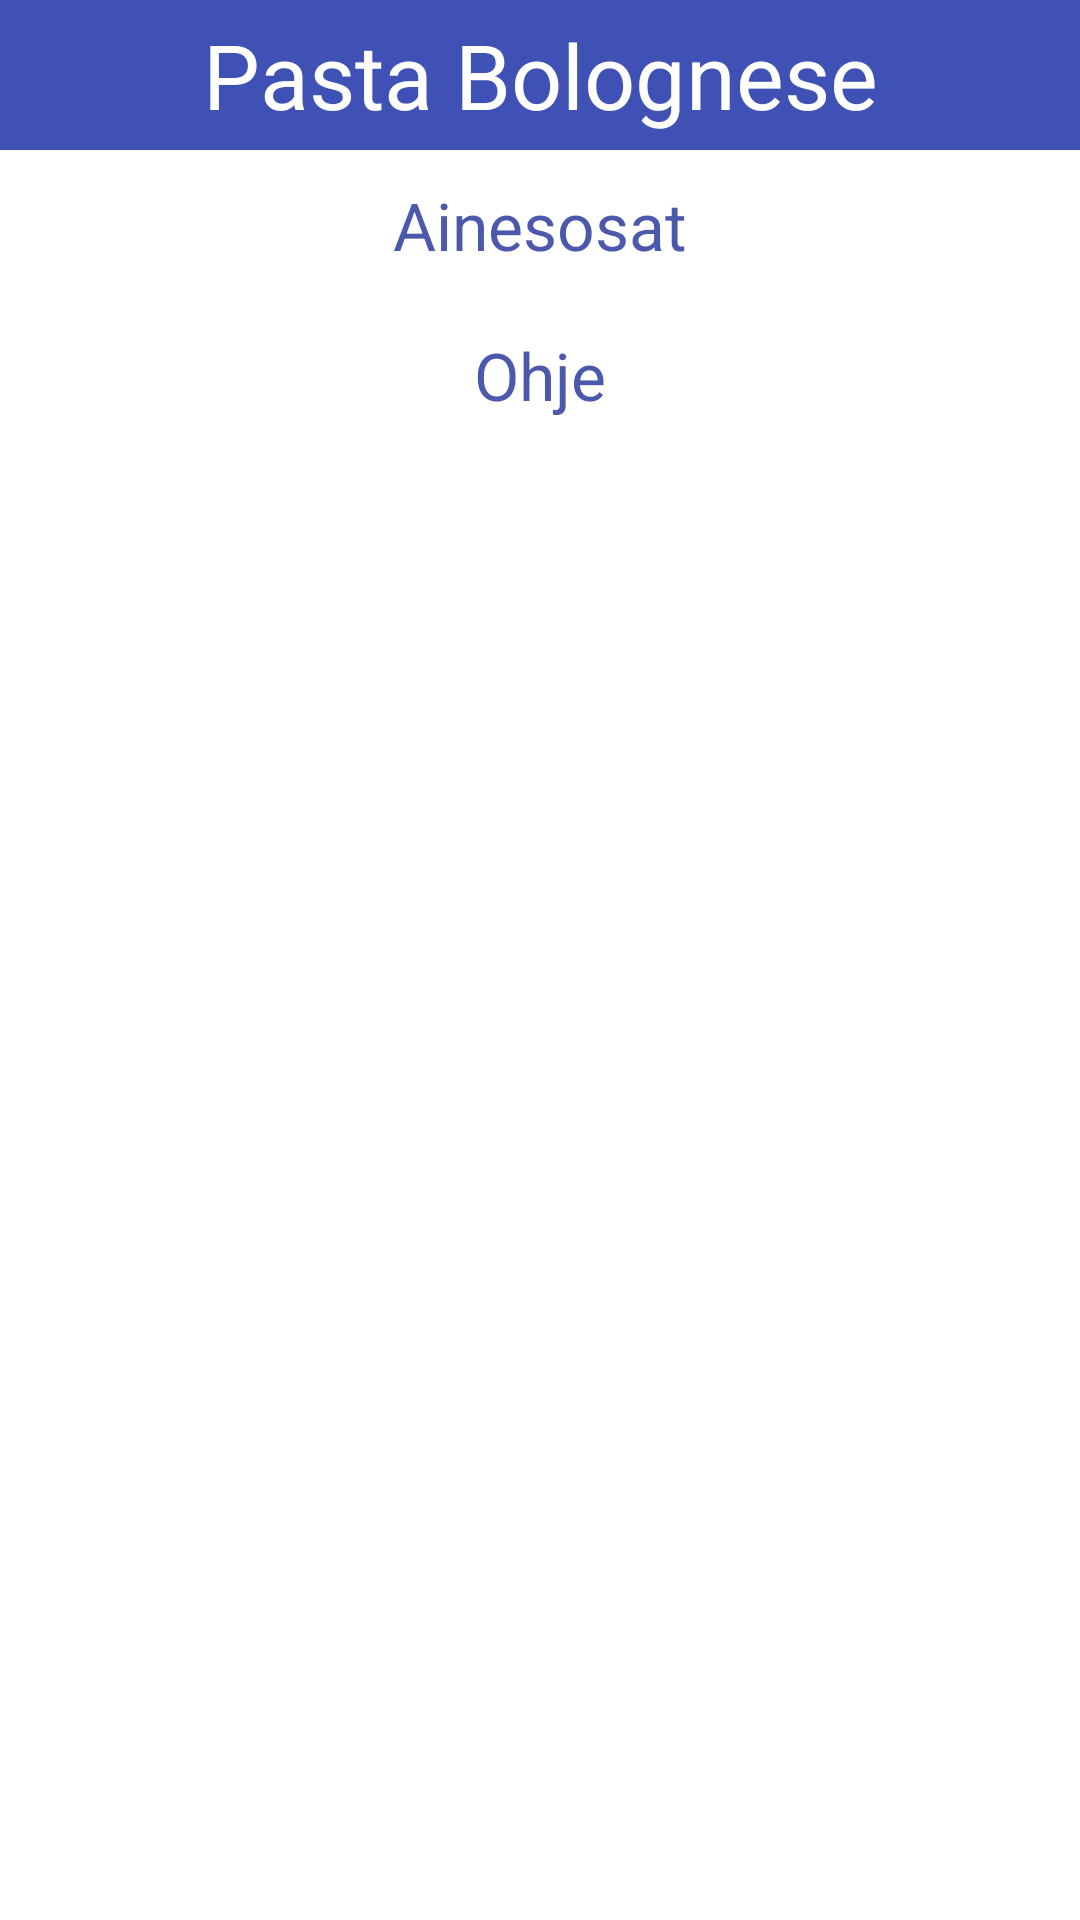

The Android layout XML behind this screen, and the referenced resources:
<!-- AndroidManifest.xml: application theme AppTheme -->
<!-- res/layout/activity_kokkausohjeet.xml -->
<?xml version="1.0" encoding="utf-8"?>
<LinearLayout xmlns:android="http://schemas.android.com/apk/res/android"
    xmlns:tools="http://schemas.android.com/tools"
    android:layout_width="match_parent"
    android:layout_height="match_parent"
    android:orientation="vertical"
    android:background="@color/colorBackground"
    tools:context="com.example.co1200679.ruokaapp.Kokkausohjeet">

    <TextView
        android:layout_width="match_parent"
        android:layout_height="50dp"
        android:textAppearance="?android:attr/textAppearanceLarge"
        android:text="Pasta Bolognese"
        android:textSize="30dp"
        android:textColor="#FFFFFF"
        android:id="@+id/ruuanNimi"
        android:gravity="center"
        android:textAlignment="center"
        android:background="@color/colorPrimary"/>

    <ScrollView
        android:layout_width="match_parent"
        android:layout_height="match_parent"
        android:id="@+id/scrollView2" >

        <LinearLayout
            android:orientation="vertical"
            android:layout_width="match_parent"
            android:layout_height="match_parent">

            <TextView
                android:layout_width="match_parent"
                android:layout_height="50dp"
                android:textAppearance="?android:attr/textAppearanceLarge"
                android:text="Ainesosat"
                android:id="@+id/ainesOtsikko"
                android:gravity="center"
                android:textAlignment="center"
                android:background="@color/colorAccentDark"
                android:onClick="toggleA" />

            <LinearLayout
                android:layout_width="match_parent"
                android:layout_height="wrap_content"
                android:orientation="vertical"
                android:id="@+id/ainesKontti">

            </LinearLayout>

            <TextView
                android:layout_width="match_parent"
                android:layout_height="50dp"
                android:textAppearance="?android:attr/textAppearanceLarge"
                android:text="Ohje"
                android:id="@+id/ohjeOtsikko"
                android:gravity="center"
                android:textAlignment="center"
                android:background="@color/colorAccentDark"
                android:onClick="toggleO" />

            <RelativeLayout
                android:layout_width="match_parent"
                android:layout_height="wrap_content"
                android:id="@+id/ohjeKontti"
                android:paddingBottom="0dp"
                android:paddingLeft="16dp"
                android:paddingRight="16dp">

            </RelativeLayout>
        </LinearLayout>
    </ScrollView>

</LinearLayout>
<!-- resources referenced by this layout -->
<resources>
  <color name="colorPrimary">#3F51B5</color>
  <style name="AppTheme" parent="AppTheme.Base">
          <item name="android:colorForeground">@color/colorPrimaryDark</item>
          <item name="android:windowBackground">@color/colorBackground</item>
      </style>
  <style name="AppTheme.Base" parent="Theme.AppCompat.Light.NoActionBar">
          <item name="colorPrimary">@color/colorPrimary</item>
          <item name="colorPrimaryDark">@color/colorPrimaryDark</item>
          <item name="colorAccent">@color/colorAccent</item>
      </style>
  <color name="colorPrimaryDark">#303F9F</color>
  <color name="colorAccent">#FF4081</color>
</resources>
